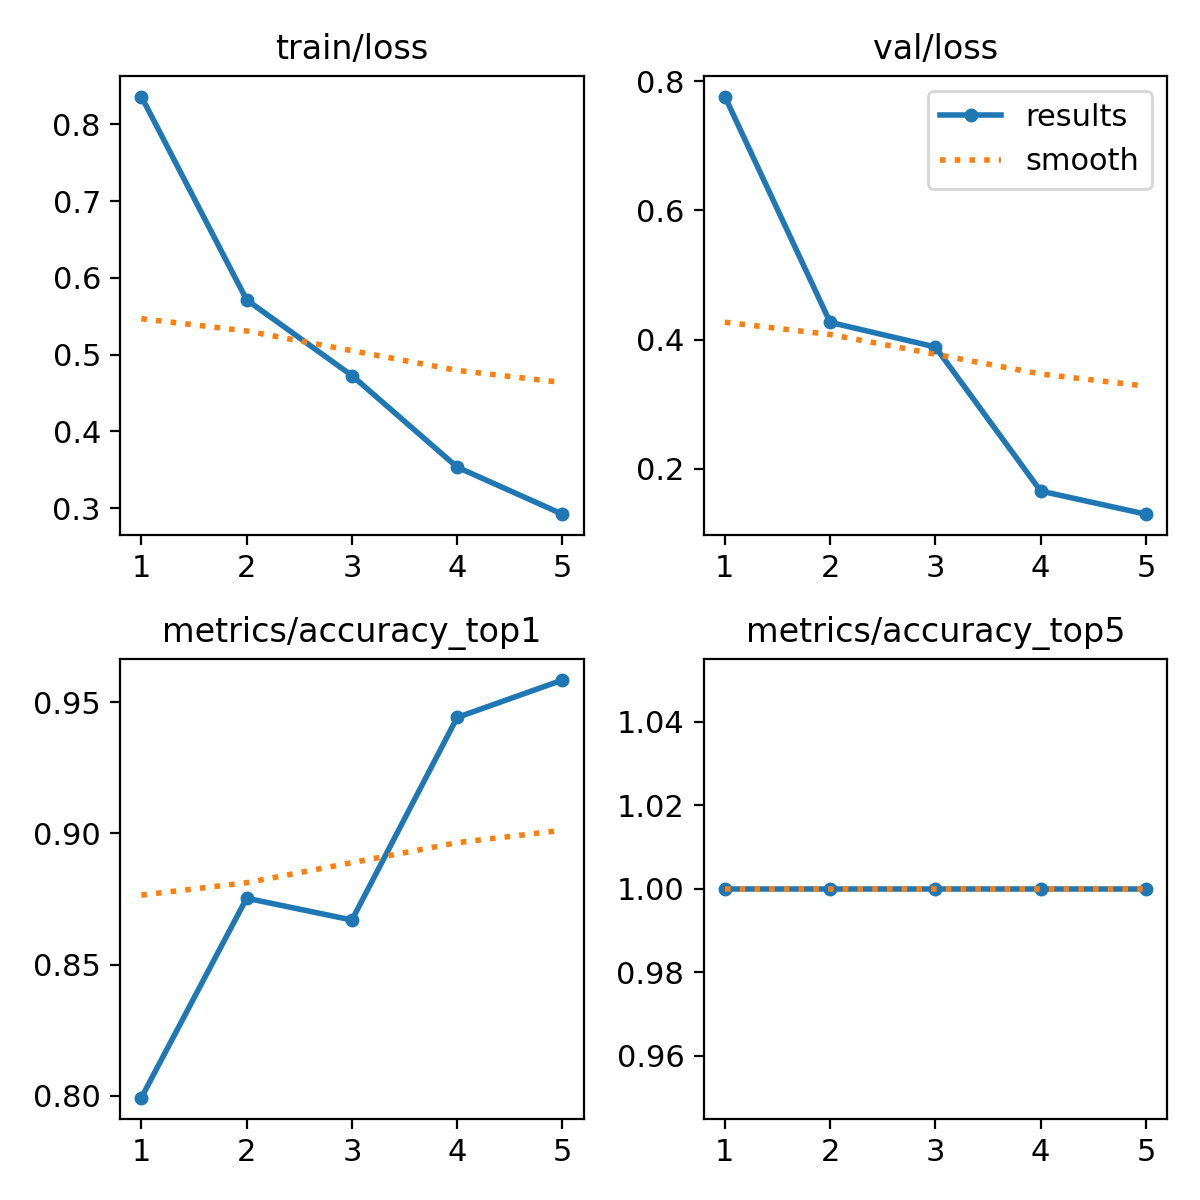

The file beside this chart, header and first rows:
epoch, time, train/loss, metrics/accuracy_top1, metrics/accuracy_top5, val/loss, lr/pg0, lr/pg1, lr/pg2
1, 5740, 0.8362, 0.7993, 1, 0.7763, 0.0004752, 0.0004752, 0.0004752
2, 44369, 0.5712, 0.8753, 1, 0.4268, 0.0007631, 0.0007631, 0.0007631
3, 48780, 0.4726, 0.867, 1, 0.3887, 0.0008624, 0.0008624, 0.0008624
4, 53386, 0.3533, 0.9442, 1, 0.1658, 0.0005802, 0.0005802, 0.0005802
5, 55503, 0.292, 0.9584, 1, 0.13, 0.0002972, 0.0002972, 0.0002972
